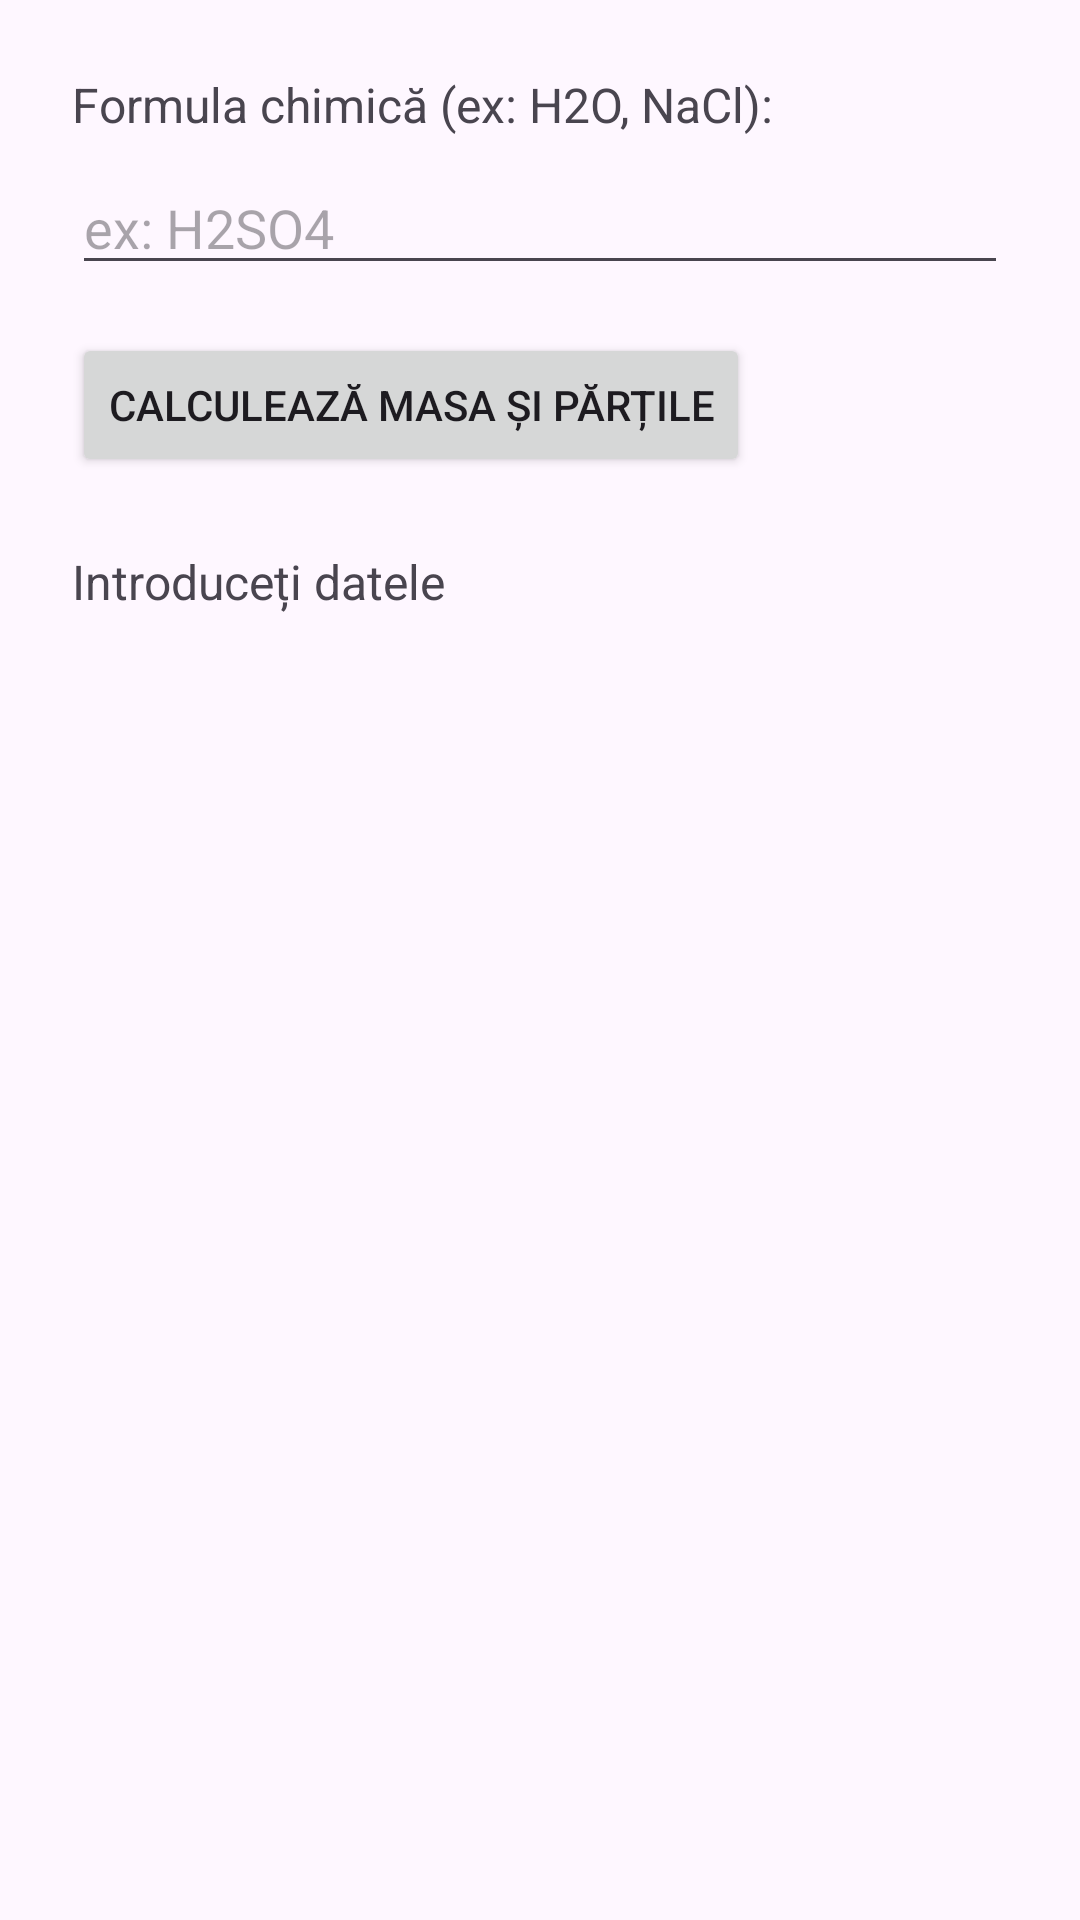

Here is an Android app screen rendered from its layout file. Give the layout XML and the strings, colors and styles it references.
<!-- AndroidManifest.xml: application theme Theme.CalculatorChimic -->
<!-- res/layout/fragment_masa_molara.xml -->
<?xml version="1.0" encoding="utf-8"?>
<ScrollView xmlns:android="http://schemas.android.com/apk/res/android"
    android:layout_width="match_parent"
    android:layout_height="match_parent">

    <LinearLayout
        android:layout_width="match_parent"
        android:layout_height="wrap_content"
        android:orientation="vertical"
        android:padding="24dp">

        <TextView
            android:layout_width="wrap_content"
            android:layout_height="wrap_content"
            android:text="Formula chimică (ex: H2O, NaCl):"
            android:textSize="16sp" />

        <EditText
            android:id="@+id/entry_formula"
            android:layout_width="match_parent"
            android:layout_height="wrap_content"
            android:layout_marginTop="8dp"
            android:hint="ex: H2SO4" />

        <Button
            android:id="@+id/btn_calculeaza_masa"
            android:layout_width="wrap_content"
            android:layout_height="wrap_content"
            android:layout_marginTop="16dp"
            android:text="Calculează Masa și Părțile" />

        <TextView
            android:id="@+id/rezultat_masa"
            android:layout_width="match_parent"
            android:layout_height="wrap_content"
            android:layout_marginTop="24dp"
            android:text="Introduceți datele"
            android:textSize="16sp" />

    </LinearLayout>
</ScrollView>
<!-- resources referenced by this layout -->
<resources>
  <style name="Theme.CalculatorChimic" parent="Base.Theme.CalculatorChimic" />
  <style name="Base.Theme.CalculatorChimic" parent="Theme.Material3.DayNight.NoActionBar">
          
          
      </style>
</resources>
